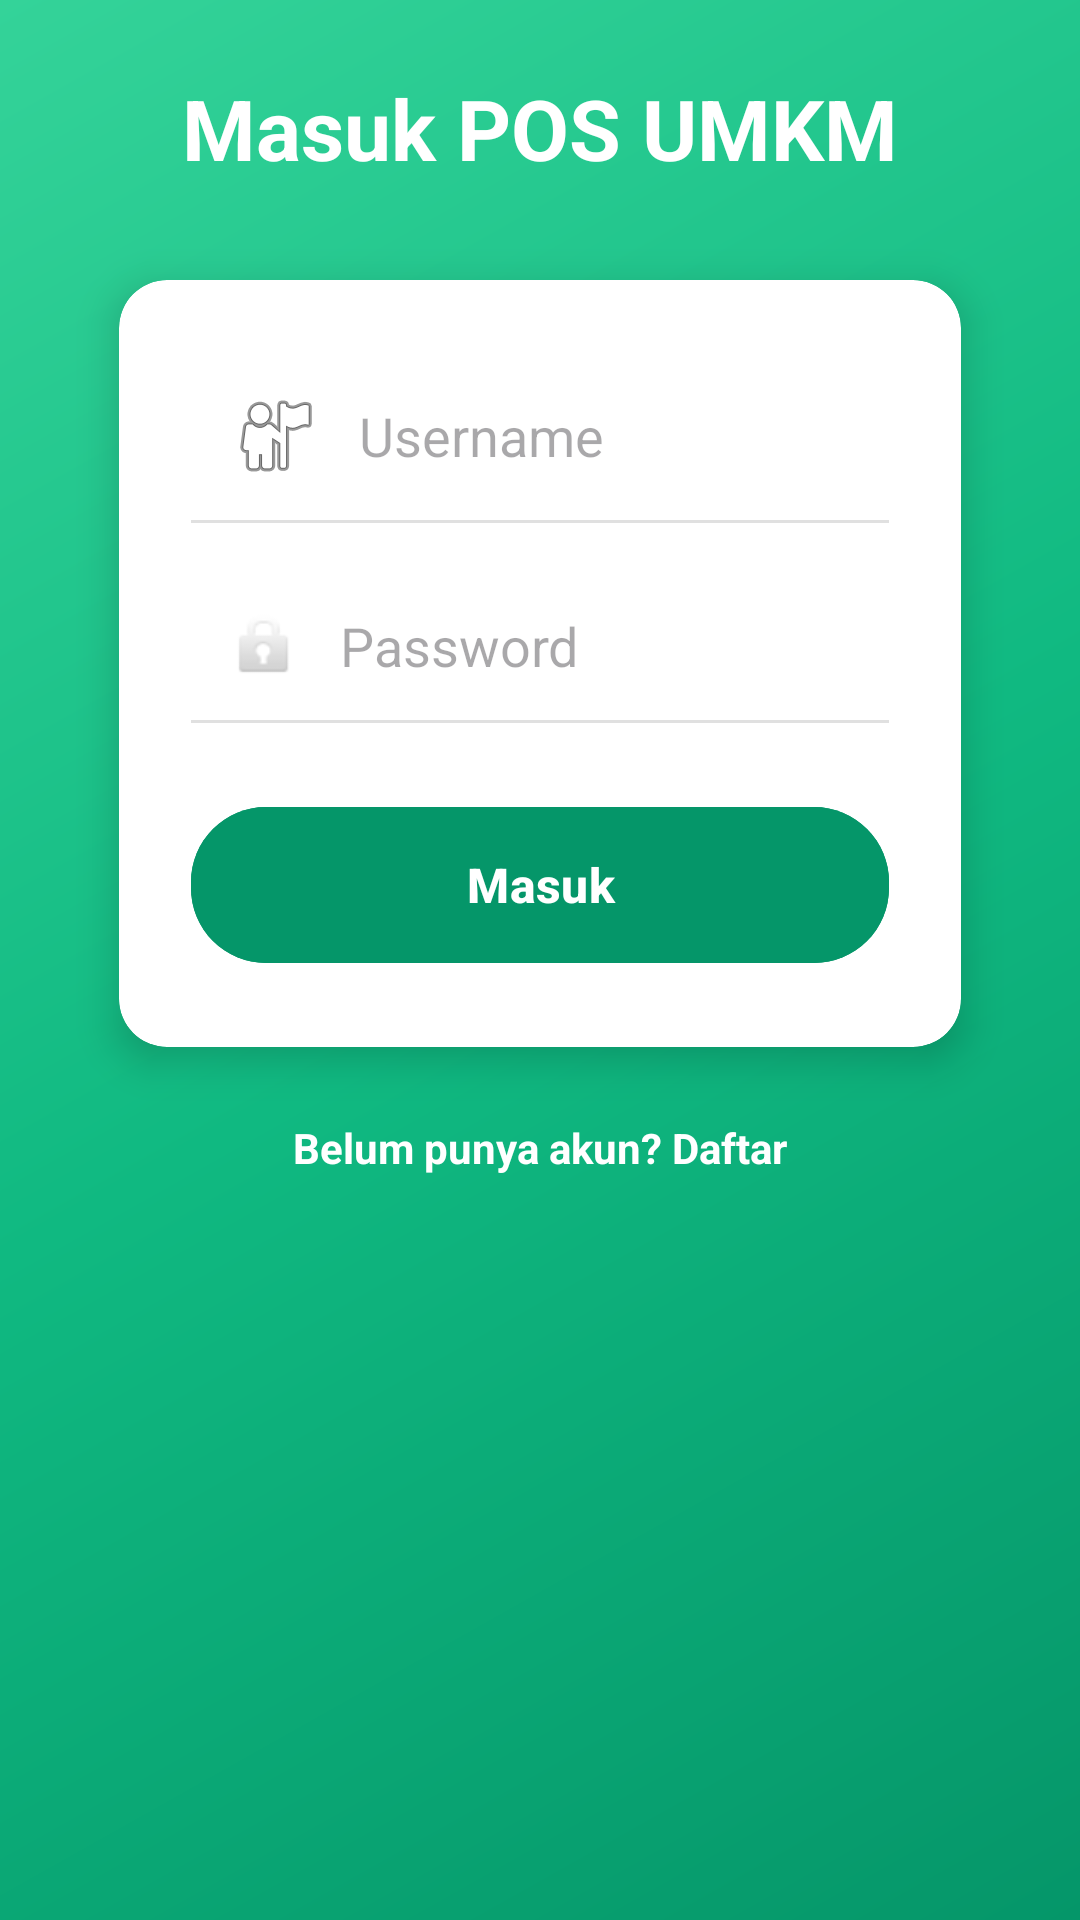

Android layout source for this screen:
<!-- AndroidManifest.xml: application theme Theme.TugasAkhir_145 -->
<!-- res/layout/fragment_login.xml -->
<?xml version="1.0" encoding="utf-8"?>
<androidx.constraintlayout.widget.ConstraintLayout xmlns:android="http://schemas.android.com/apk/res/android"
    xmlns:app="http://schemas.android.com/apk/res-auto"
    xmlns:tools="http://schemas.android.com/tools"
    android:layout_width="match_parent"
    android:layout_height="match_parent"
    android:background="@drawable/bg_green_gradient"
    android:padding="24dp"
    tools:context=".ui.auth.LoginFragment">

    <TextView
        android:id="@+id/tvTitle"
        android:layout_width="wrap_content"
        android:layout_height="wrap_content"
        android:text="Masuk POS UMKM"
        android:textSize="28sp"
        android:textStyle="bold"
        android:textColor="@color/white"
        app:layout_constraintBottom_toTopOf="@+id/cardContainer"
        app:layout_constraintEnd_toEndOf="parent"
        app:layout_constraintStart_toStartOf="parent"
        app:layout_constraintTop_toTopOf="parent"
        app:layout_constraintVertical_bias="0.4" />

    <androidx.cardview.widget.CardView
        android:id="@+id/cardContainer"
        android:layout_width="0dp"
        android:layout_height="wrap_content"
        android:layout_marginTop="32dp"
        app:cardCornerRadius="16dp"
        app:cardElevation="8dp"
        app:cardBackgroundColor="@color/white"
        app:layout_constraintEnd_toEndOf="parent"
        app:layout_constraintStart_toStartOf="parent"
        app:layout_constraintTop_toBottomOf="@+id/tvTitle"
        app:layout_constraintWidth_percent="0.9">

        <LinearLayout
            android:layout_width="match_parent"
            android:layout_height="wrap_content"
            android:orientation="vertical"
            android:padding="24dp">

            <EditText
                android:id="@+id/etUsername"
                android:layout_width="match_parent"
                android:layout_height="wrap_content"
                android:hint="Username"
                android:inputType="text"
                android:background="@android:color/transparent"
                android:padding="12dp"
                android:backgroundTint="#FAFAFA"
                android:drawableStart="@android:drawable/ic_menu_myplaces"
                android:drawablePadding="12dp"/>
            
            <View
                android:layout_width="match_parent"
                android:layout_height="1dp"
                android:background="#E0E0E0"
                android:layout_marginBottom="16dp"/>

            <EditText
                android:id="@+id/etPassword"
                android:layout_width="match_parent"
                android:layout_height="wrap_content"
                android:hint="Password"
                android:inputType="textPassword"
                android:background="@android:color/transparent"
                android:padding="12dp"
                android:drawableStart="@android:drawable/ic_lock_idle_lock"
                android:drawablePadding="12dp"/>

            <View
                android:layout_width="match_parent"
                android:layout_height="1dp"
                android:background="#E0E0E0"
                android:layout_marginBottom="24dp"/>

            <com.google.android.material.button.MaterialButton
                android:id="@+id/btnLogin"
                android:layout_width="match_parent"
                android:layout_height="60dp"
                android:text="Masuk"
                android:textSize="16sp"
                android:textStyle="bold"
                app:cornerRadius="25dp"
                android:backgroundTint="@color/primary"/>
        </LinearLayout>
    </androidx.cardview.widget.CardView>

    <TextView
        android:id="@+id/tvRegister"
        android:layout_width="wrap_content"
        android:layout_height="wrap_content"
        android:layout_marginTop="24dp"
        android:text="Belum punya akun? Daftar"
        android:textColor="@color/white"
        android:textStyle="bold"
        app:layout_constraintEnd_toEndOf="parent"
        app:layout_constraintStart_toStartOf="parent"
        app:layout_constraintTop_toBottomOf="@+id/cardContainer" />

</androidx.constraintlayout.widget.ConstraintLayout>
<!-- resources referenced by this layout -->
<resources>
  <color name="primary">#059669</color>
  <color name="white">#FFFFFFFF</color>
  <!-- drawable bg_green_gradient (drawable) -->
  <?xml version="1.0" encoding="utf-8"?>
  <shape xmlns:android="http://schemas.android.com/apk/res/android"
      android:shape="rectangle">
      <gradient
          android:angle="135"
          android:startColor="#059669"
          android:centerColor="#10B981"
          android:endColor="#34D399"
          android:type="linear" />
  </shape>
  <style name="Theme.TugasAkhir_145" parent="Theme.Material3.DayNight.NoActionBar">
          
          <item name="colorPrimary">@color/maroon_primary</item>
          <item name="colorPrimaryVariant">@color/maroon_dark</item>
          <item name="colorOnPrimary">@color/white</item>
          
          <item name="colorSecondary">@color/maroon_light</item>
          <item name="colorSecondaryVariant">@color/maroon_dark</item>
          <item name="colorOnSecondary">@color/white</item>
          
          <item name="android:statusBarColor">?attr/colorPrimaryVariant</item>
          
      </style>
  <color name="maroon_primary">#059669</color>
  <color name="maroon_dark">#047857</color>
  <color name="maroon_light">#10B981</color>
</resources>
